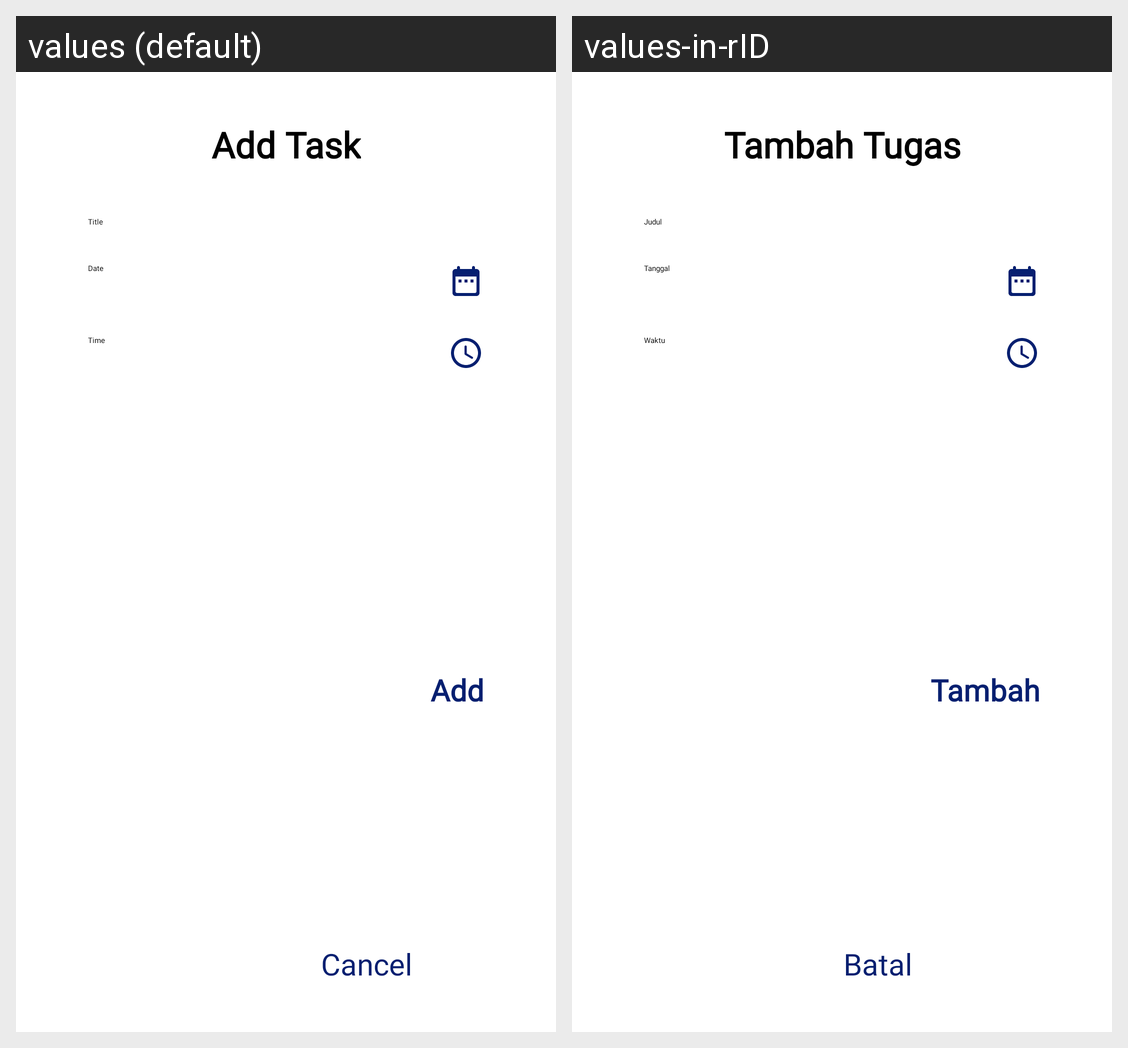

Here is an Android app screen in its default locale and in the app's own translations. Write out the translated-string differences for the strings that appear on this screen.
Android screen res/layout/add_task_popup.xml rendered under 2 locales, left to right: values (default), values-in-rID. Device: Nexus 5 (rendered at 1080×1920; each locale shown at half size, 540×960, under a caption strip naming it); theme Theme.TaskMasterTest.
Strings drawn on this screen, with the default value and each locale's value (text and hints the layout hard-codes, and strings that could not be matched under every locale, appear in the picture but are not listed):

add_task
  values: Add Task
  values-in-rID: Tambah Tugas

add_title
  values: Title
  values-in-rID: Judul

add_date
  values: Date
  values-in-rID: Tanggal

add_time
  values: Time
  values-in-rID: Waktu

add
  values: Add
  values-in-rID: Tambah

cancel
  values: Cancel
  values-in-rID: Batal
